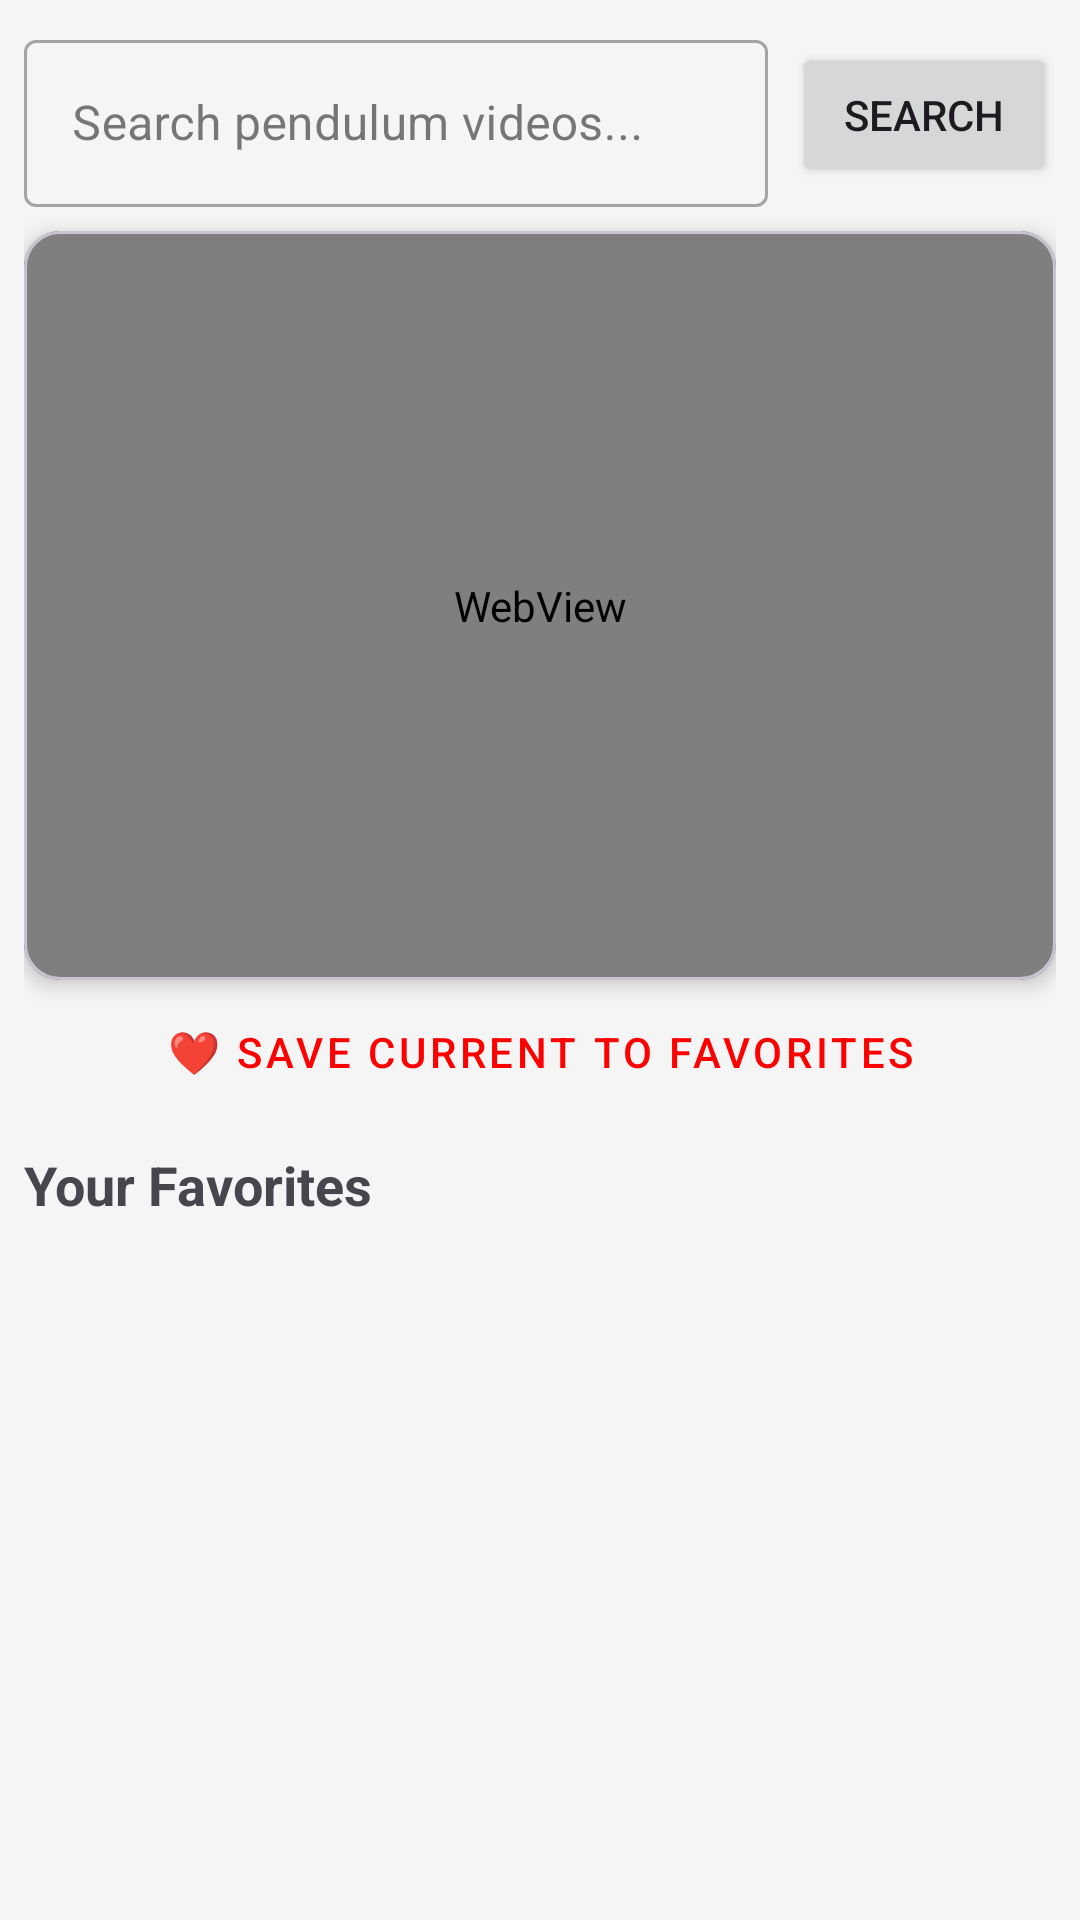

Write the Android layout XML for this screen, with the resource values it uses.
<!-- AndroidManifest.xml: application theme Theme.PhysicsPendelumIdo -->
<!-- res/layout/fragment_videos.xml -->
<?xml version="1.0" encoding="utf-8"?>
<androidx.constraintlayout.widget.ConstraintLayout xmlns:android="http://schemas.android.com/apk/res/android"
    xmlns:app="http://schemas.android.com/apk/res-auto"
    android:layout_width="match_parent"
    android:layout_height="match_parent"
    android:padding="8dp">

    
    <LinearLayout
        android:id="@+id/searchLayout"
        android:layout_width="0dp"
        android:layout_height="wrap_content"
        android:orientation="horizontal"
        app:layout_constraintTop_toTopOf="parent"
        app:layout_constraintStart_toStartOf="parent"
        app:layout_constraintEnd_toEndOf="parent">

        <com.google.android.material.textfield.TextInputLayout
            android:layout_width="0dp"
            android:layout_height="wrap_content"
            android:layout_weight="1"
            style="@style/Widget.MaterialComponents.TextInputLayout.OutlinedBox">

            <com.google.android.material.textfield.TextInputEditText
                android:id="@+id/etVideoSearch"
                android:layout_width="match_parent"
                android:layout_height="wrap_content"
                android:hint="Search pendulum videos..."
                android:inputType="text" />
        </com.google.android.material.textfield.TextInputLayout>

        <Button
            android:id="@+id/btnVideoSearch"
            android:layout_width="wrap_content"
            android:layout_height="wrap_content"
            android:layout_marginStart="8dp"
            android:layout_gravity="center_vertical"
            android:text="Search" />
    </LinearLayout>

    
    <com.google.android.material.card.MaterialCardView
        android:id="@+id/cardWebView"
        android:layout_width="0dp"
        android:layout_height="0dp"
        android:layout_marginTop="8dp"
        app:cardCornerRadius="12dp"
        app:cardElevation="4dp"
        app:layout_constraintTop_toBottomOf="@id/searchLayout"
        app:layout_constraintStart_toStartOf="parent"
        app:layout_constraintEnd_toEndOf="parent"
        app:layout_constraintHeight_percent="0.4">

        <android.webkit.WebView
            android:id="@+id/wvVideo"
            android:layout_width="match_parent"
            android:layout_height="match_parent"
            android:background="@android:color/black" />
    </com.google.android.material.card.MaterialCardView>

    <Button
        android:id="@+id/btnSaveVideo"
        style="@style/Widget.MaterialComponents.Button.TextButton"
        android:layout_width="wrap_content"
        android:layout_height="wrap_content"
        android:text="❤ Save current to favorites"
        android:textColor="#FF0000"
        app:layout_constraintTop_toBottomOf="@id/cardWebView"
        app:layout_constraintStart_toStartOf="parent"
        app:layout_constraintEnd_toEndOf="parent" />

    
    <TextView
        android:id="@+id/tvFavoritesLabel"
        android:layout_width="wrap_content"
        android:layout_height="wrap_content"
        android:text="Your Favorites"
        android:textSize="18sp"
        android:textStyle="bold"
        android:layout_marginTop="8dp"
        app:layout_constraintTop_toBottomOf="@id/btnSaveVideo"
        app:layout_constraintStart_toStartOf="parent" />

    <androidx.recyclerview.widget.RecyclerView
        android:id="@+id/rvSavedVideos"
        android:layout_width="0dp"
        android:layout_height="0dp"
        android:layout_marginTop="8dp"
        app:layout_constraintTop_toBottomOf="@id/tvFavoritesLabel"
        app:layout_constraintBottom_toBottomOf="parent"
        app:layout_constraintStart_toStartOf="parent"
        app:layout_constraintEnd_toEndOf="parent" />

</androidx.constraintlayout.widget.ConstraintLayout>
<!-- resources referenced by this layout -->
<resources>
  <style name="Theme.PhysicsPendelumIdo" parent="Base.Theme.PhysicsPendelumIdo" />
  <style name="Base.Theme.PhysicsPendelumIdo" parent="Theme.Material3.DayNight.NoActionBar">
          
          <item name="colorPrimary">@color/primary</item>
          <item name="colorOnPrimary">@color/on_primary</item>
          <item name="colorPrimaryContainer">@color/physics_blue</item>
          <item name="colorOnPrimaryContainer">@color/white</item>
  
          
          <item name="colorSecondary">@color/secondary</item>
          <item name="colorOnSecondary">@color/on_secondary</item>
          <item name="colorSecondaryContainer">@color/physics_teal</item>
          <item name="colorOnSecondaryContainer">@color/white</item>
  
          
          <item name="android:statusBarColor">?attr/colorPrimaryVariant</item>
  
          
          <item name="android:windowBackground">@color/background</item>
          <item name="colorSurface">@color/surface</item>
          <item name="colorOnSurface">@color/on_surface</item>
      </style>
  <color name="primary">#3F51B5</color>
  <color name="on_primary">#FFFFFF</color>
  <color name="physics_blue">#1A237E</color>
  <color name="white">#FFFFFFFF</color>
  <color name="secondary">#00BCD4</color>
  <color name="on_secondary">#000000</color>
  <color name="physics_teal">#00695C</color>
  <color name="background">#F5F5F5</color>
  <color name="surface">#FFFFFF</color>
  <color name="on_surface">#212121</color>
</resources>
